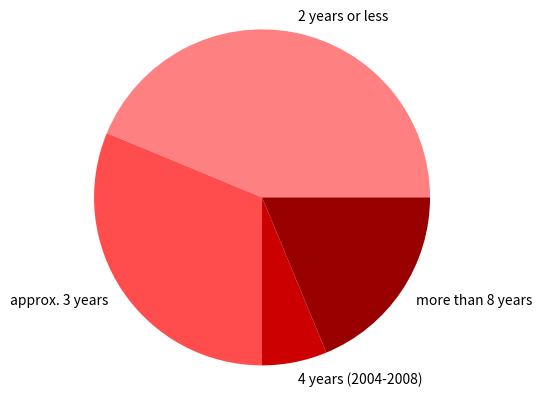

Write the Python code that produced this figure.
import matplotlib.pyplot as plt
import numpy as np

data = [7, 5, 1, 3]
labels = ["2 years or less", "approx. 3 years", "4 years (2004-2008)", "more than 8 years"]
colors = ('#ff8080', '#ff4d4d', '#cc0000', '#990000')

#def format_part (x, i):
#    return data[i]

#plt.pie(data, labels=labels, colors=colors, autopct=lambda x, i: data[i])
plt.pie(data, labels=labels, colors=colors)
plt.axis('equal')
#plt.axes(aspect=1)

plt.show()
